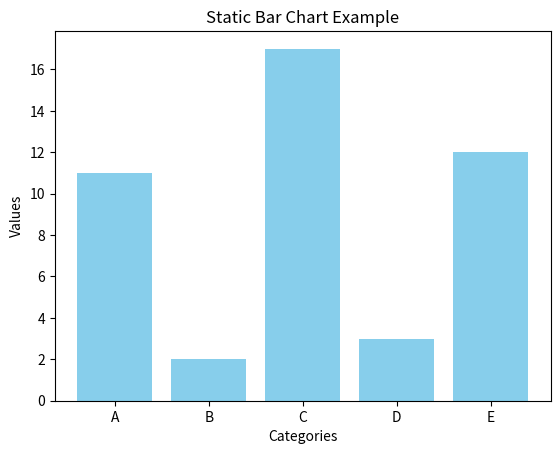

Python code for this plot:
import numpy as np
import matplotlib.pyplot as plt

categories = ['A', 'B', 'C', 'D', 'E']
values = np.random.randint(1, 20, size=5)

plt.bar(categories, values, color='skyblue')

plt.xlabel('Categories')
plt.ylabel('Values')
plt.title('Static Bar Chart Example')

plt.show()
